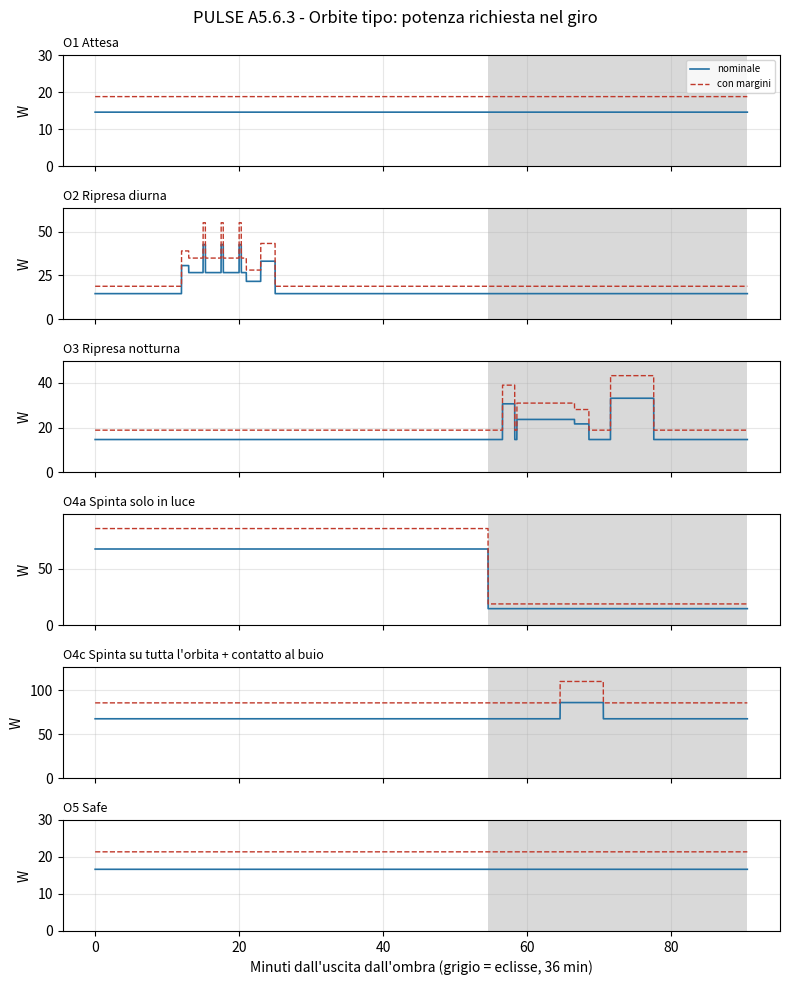

Write the Python code that produced this figure.
"""PULSE A5.6.3 - Orbite tipo (profilo minuto per minuto) e giorni tipo (energia giornaliera).

Orbita: periodo 90,56 min, luce 54,5 min, eclisse 36,0 min (D-102). t = 0 all'uscita dall'ombra.
Consumi: modi_potenza.py (budget P-01...P-23, D-097, D-100, D-104).
Margini: per voce come D-035 (catalogo 5%, catalogo modificato 10%, nuovo 20%) + 20% di sistema.
Uso: python orbite_tipo.py   -> risultati/orbite_tipo.txt, risultati/figura_orbite_tipo.png
"""
import numpy as np

PER, LUCE = 90.56, 54.56           # min (D-102)
ECL = PER - LUCE
DT = 1 / 60                        # passo di 1 s, in minuti
t = np.arange(0, PER, DT)
SIST = 0.20

# apparato: (W, margine voce)
A = {
    "base":        (12.655, None),   # dettaglio sotto
    "magnetorquer": (3.0, 0.10), "motore": (50.0, 0.05), "radioS": (15.0, 0.10), "rxS": (4.0, 0.10),
    "sens_giorno": (5.0, 0.10), "sens_notte": (2.0, 0.10), "fpga": (5.0, 0.10), "ai": (2.0, 0.10),
    "scheda_attesa": (3.5, 0.10), "risc_media": (2.0, 0.20), "risc_extra": (2.0, 0.20),  # 4 W a coperchio aperto = media + extra
    "risc_safe": (1.0, 0.20), "ruote_picco": (16.0, 0.05),
}
BASE = {  # W, margine
    "ruote": (4.0, 0.05), "star_tracker": (1.0, 0.05), "giroscopio": (5.0, 0.05), "magnetometro": (0.75, 0.05),
    "sensori_solari": (0.3, 0.05), "gnss": (0.125, 0.05), "radio_uhf_rx": (0.48, 0.10), "obc": (0.4, 0.05), "eps": (0.6, 0.05),
}
BASE_NOM = sum(v[0] for v in BASE.values())
BASE_MARG = sum(v[0] * (1 + v[1]) for v in BASE.values())


def profilo(eventi, base=True, risc="risc_media"):
    """eventi: lista di (apparato, inizio_min, fine_min). Restituisce potenza nominale e con margini nel tempo."""
    pn = np.zeros_like(t); pm = np.zeros_like(t)
    if base:
        pn += BASE_NOM; pm += BASE_MARG
    if risc:
        pn += A[risc][0]; pm += A[risc][0] * (1 + A[risc][1])
    for nome, a, b in eventi:
        w, m = A[nome]
        s = (t >= a) & (t < b)
        pn[s] += w; pm[s] += w * (1 + m)
    return pn, pm * (1 + SIST)


def detumbling_base():
    """Detumbling: senza ruote e star tracker."""
    return BASE_NOM - 5.0, BASE_MARG - 5.0 * 1.05


# ---------------- orbite tipo
O = {}
O["O1 Attesa"] = profilo([])
# O2 ripresa diurna: centro del passaggio 17 min dopo l'uscita dall'ombra (A5.6.2: 10-25 min)
c = 17.0
O["O2 Ripresa diurna"] = profilo([
    ("ruote_picco", c - 5, c - 4),                     # slew di 60 s verso il primo bersaglio (D-045)
    ("ruote_picco", c - 2, c - 1.7), ("ruote_picco", c + 0.5, c + 0.8), ("ruote_picco", c + 3, c + 3.3),  # rampe tra bersagli (D-101)
    ("sens_giorno", c - 4, c + 4), ("risc_extra", c - 4, c + 4),   # sensore e coperchio aperto ~8 min (D-097)
    ("fpga", c - 4, c + 6), ("ai", c + 4, c + 6),                  # FPGA 10 min, AI 2 min
    ("radioS", c + 6, c + 8), ("scheda_attesa", c + 6, c + 8),      # allarmi a Fucino ~2 min (D-081)
])
# O3 ripresa notturna, caso peggiore: tutto dentro l'eclisse; riprese che finiscono 24 min prima dell'uscita,
# contatto con Svalbard 5 min dopo per 6 min, ancora al buio (A5.6.2: passaggio 0-15 min prima dell'uscita al centro Italia)
fine = PER - 24
O["O3 Ripresa notturna"] = profilo([
    ("ruote_picco", fine - 10, fine - 8.3),                         # aggancio della linea di vista (65-112 s, A5.4)
    ("sens_notte", fine - 8, fine), ("risc_extra", fine - 8, fine),
    ("fpga", fine - 8, fine + 2), ("ai", fine, fine + 2),
    ("radioS", fine + 5, fine + 11), ("scheda_attesa", fine + 5, fine + 11),
])
O["O4a Spinta solo in luce"] = profilo([("motore", 0, LUCE), ("magnetorquer", 0, LUCE)])
O["O4b Spinta su tutta l'orbita"] = profilo([("motore", 0, PER), ("magnetorquer", 0, PER)])
O["O4c Spinta su tutta l'orbita + contatto al buio"] = profilo([
    ("motore", 0, PER), ("magnetorquer", 0, PER),
    ("radioS", LUCE + 10, LUCE + 16), ("scheda_attesa", LUCE + 10, LUCE + 16)])
O["O5 Safe"] = profilo([("magnetorquer", 0, PER)], risc="risc_safe")

out = []; p = out.append
p("PULSE A5.6.3 - Orbite tipo (luce 0-%.1f min, eclisse %.1f-%.1f min)" % (LUCE, LUCE, PER))
p("Base sempre accesa: %.2f W nominali (%.2f W con margine voce)" % (BASE_NOM, BASE_MARG))
p("")
p("%-46s %9s %9s %10s %10s %10s" % ("Orbita", "Pmax nom", "Pmax marg", "E orbita", "E eclisse", "P media"))
p("%-46s %9s %9s %10s %10s %10s" % ("", "W", "W", "Wh (marg)", "Wh (marg)", "W (marg)"))
ris = {}
for k, (pn, pm) in O.items():
    e_tot = pm.sum() * DT / 60
    e_ecl = pm[t >= LUCE].sum() * DT / 60
    ris[k] = (pn.max(), pm.max(), e_tot, e_ecl)
    p("%-46s %9.1f %9.1f %10.1f %10.1f %10.1f" % (k, pn.max(), pm.max(), e_tot, e_ecl, e_tot / PER * 60))

# ---------------- giorni tipo (energia con margini)
def m(nome):
    w, mg = A[nome]; return w * (1 + mg)

E_ATTESA_ORA = (BASE_MARG + m("risc_media"))                         # W con margine voce
inc_giorno = (m("sens_giorno") * 8 + m("fpga") * 10 + m("ai") * 2 + m("risc_extra") * 8 + m("ruote_picco") * 1.9) / 60   # Wh
inc_notte = (m("sens_notte") * 8 + m("fpga") * 10 + m("ai") * 2 + m("risc_extra") * 8 + m("ruote_picco") * 1.7) / 60
CONTATTI_MIN = 71                                                     # A5.5
RX_S_ORE = 1.3                                                        # P-09: ricevitore S attorno ai contatti
giorni = {"Routine (1+1, spinta 4,2 h)": (1, 1, 4.2), "Emergenza (2+2, spinta 4,2 h)": (2, 2, 4.2),
          "Sole alto (1+1, spinta 7,8 h)": (1, 1, 7.8), "Caso peggiore (2+2, spinta 7,8 h)": (2, 2, 7.8)}
p("")
p("Giorni tipo: energia giornaliera con margini voce + 20% di sistema")
p("%-36s %9s %9s %9s %9s %9s %10s %9s" % ("Giorno", "attesa", "riprese", "spinta", "contatti", "RX S", "TOTALE Wh", "media W"))
gris = {}
for k, (ng, nn, ore) in giorni.items():
    e_att = E_ATTESA_ORA * 24
    e_rip = ng * inc_giorno + nn * inc_notte
    e_sp = (m("motore") + m("magnetorquer")) * ore
    e_ct = (m("radioS") + m("scheda_attesa")) * CONTATTI_MIN / 60
    e_rx = m("rxS") * RX_S_ORE
    tot = (e_att + e_rip + e_sp + e_ct + e_rx) * (1 + SIST)
    gris[k] = tot
    f = 1 + SIST
    p("%-36s %9.0f %9.1f %9.0f %9.1f %9.1f %10.0f %9.1f" % (k, e_att * f, e_rip * f, e_sp * f, e_ct * f, e_rx * f, tot, tot / 24))
p("")
p("Per confronto, energia nominale (senza margini) della routine: %.0f Wh/giorno" % (
    (BASE_NOM + 2) * 24 + (5 * 8 + 5 * 10 + 2 * 2 + 2 * 8) / 60 + (2 * 8 + 5 * 10 + 2 * 2 + 2 * 8) / 60 + 53 * 4.2 + 18.5 * 71 / 60 + 4 * 1.3))
txt = "\n".join(out); print(txt)
import os; os.makedirs("risultati", exist_ok=True)
open("risultati/orbite_tipo.txt", "w").write(txt + "\n")

# ---------------- figura
import matplotlib; matplotlib.use("Agg"); import matplotlib.pyplot as plt
chiavi = ["O1 Attesa", "O2 Ripresa diurna", "O3 Ripresa notturna", "O4a Spinta solo in luce",
          "O4c Spinta su tutta l'orbita + contatto al buio", "O5 Safe"]
fig, ax = plt.subplots(len(chiavi), 1, figsize=(8, 10), sharex=True)
for a, k in zip(ax, chiavi):
    pn, pm = O[k]
    a.axvspan(LUCE, PER, color="0.85", lw=0)
    a.plot(t, pn, "#2471a3", lw=1.2, label="nominale")
    a.plot(t, pm, "#c0392b", lw=1, ls="--", label="con margini")
    a.set_ylabel("W"); a.set_title(k, fontsize=9, loc="left"); a.grid(alpha=0.3)
    a.set_ylim(0, max(pm.max() * 1.15, 30))
ax[0].legend(fontsize=7, loc="upper right")
ax[-1].set_xlabel("Minuti dall'uscita dall'ombra (grigio = eclisse, 36 min)")
fig.suptitle("PULSE A5.6.3 - Orbite tipo: potenza richiesta nel giro")
fig.tight_layout(); fig.savefig("risultati/figura_orbite_tipo.png", dpi=130)
